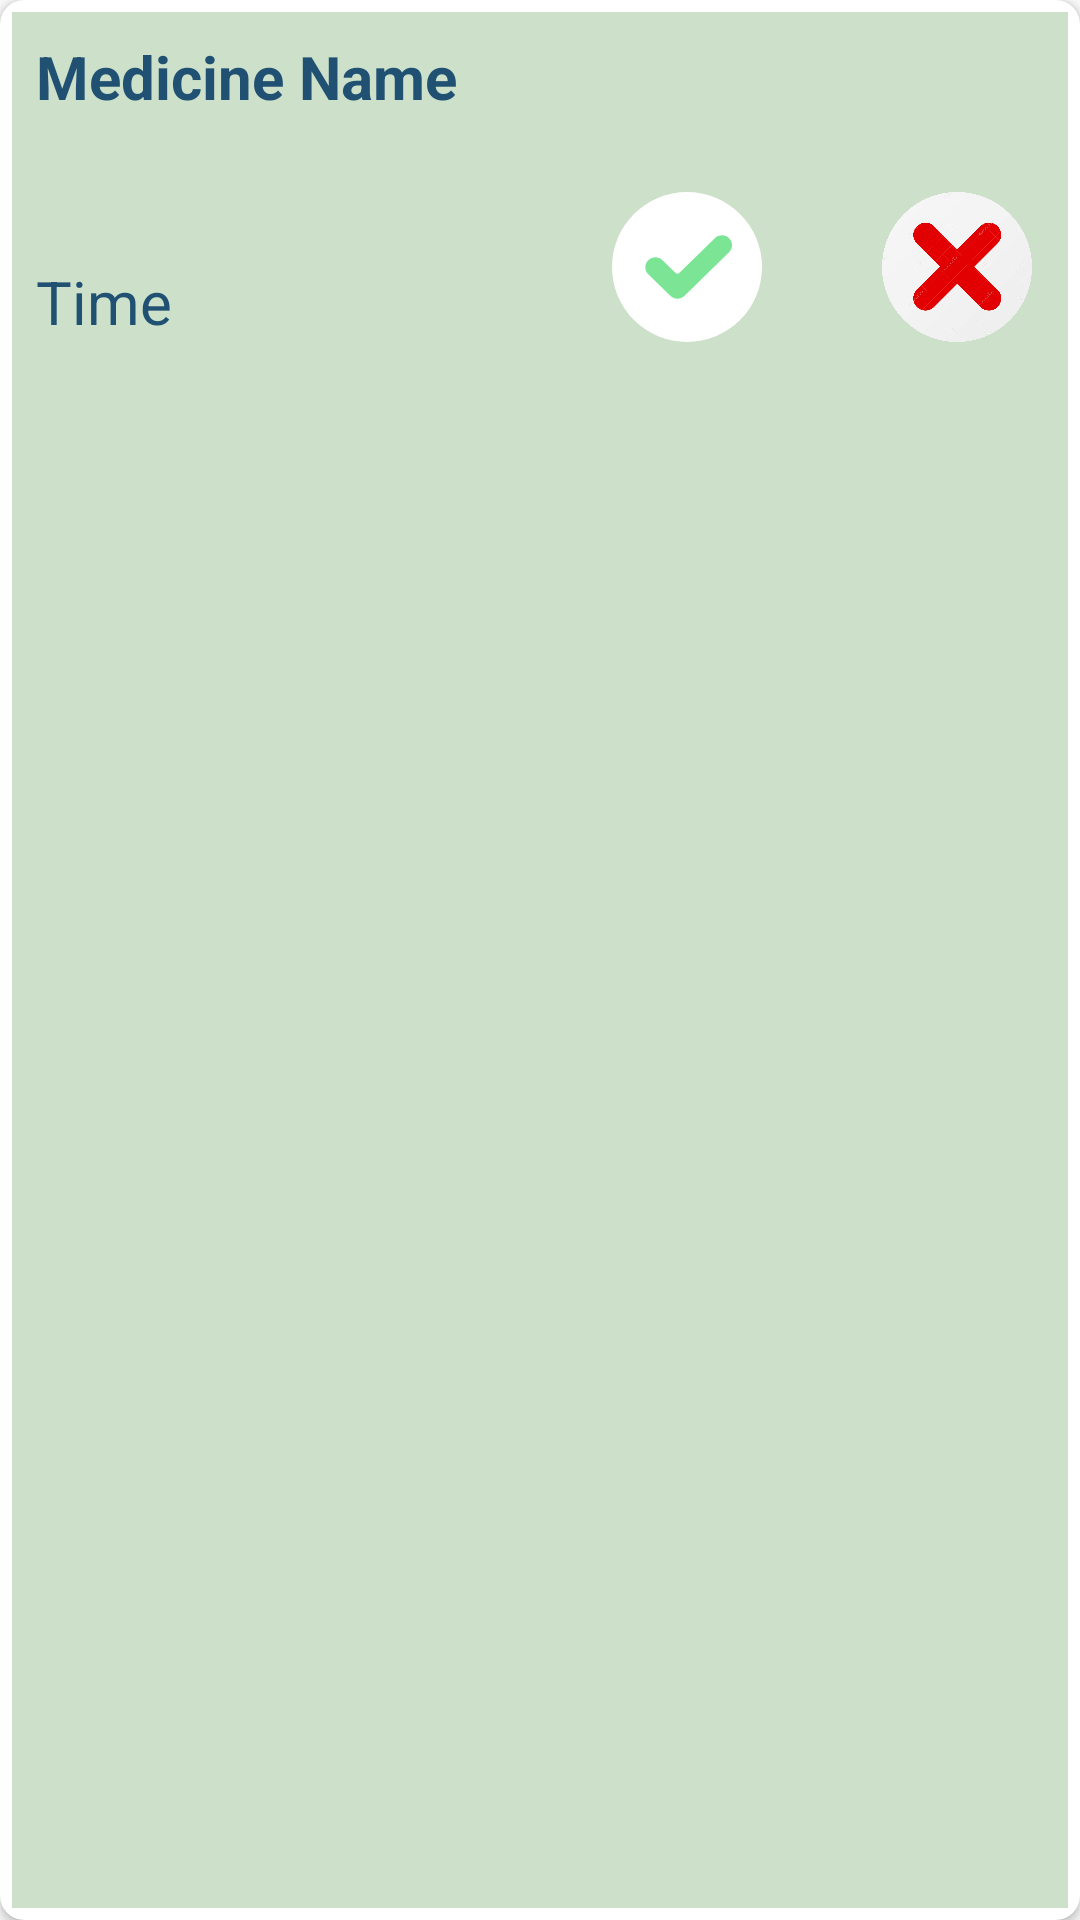

This screen was rendered from an Android layout file. Write that file and the resources it references.
<!-- AndroidManifest.xml: application theme AppTheme -->
<!-- res/layout/nav_example_item.xml -->
<?xml version="1.0" encoding="utf-8"?>
<androidx.cardview.widget.CardView xmlns:android="http://schemas.android.com/apk/res/android"
    xmlns:app="http://schemas.android.com/apk/res-auto"
    android:layout_width="match_parent"
    android:layout_height="wrap_content"
    app:cardCornerRadius="8dp"


    >
    <RelativeLayout
        android:layout_width="match_parent"
        android:layout_height="match_parent"
        android:background="@color/color3"
        android:layout_margin="4dp">
        <TextView
            android:id="@+id/textView"
            android:layout_width="wrap_content"
            android:layout_height="wrap_content"
            android:text="Medicine Name"
            android:textColor="@color/namecolor"
            android:textSize="20sp"
            android:layout_margin="8dp"
            android:textStyle="bold" />

        <TextView
            android:id="@+id/textView2"
            android:layout_width="wrap_content"
            android:layout_height="wrap_content"
            android:layout_below="@+id/textView"
            android:textColor="@color/namecolor"
            android:layout_marginLeft="8dp"
            android:layout_marginTop="40dp"

            android:text="Time"
            android:textSize="20sp" />

<LinearLayout
    android:layout_width="wrap_content"
    android:layout_height="wrap_content"
    android:layout_marginLeft="180dp"
    android:layout_marginTop="40dp"
    android:orientation="horizontal">
    <Button
        android:layout_width="50dp"
        android:layout_height="50dp"
        android:layout_margin="20dp"
        android:id="@+id/tick"
        android:background="@drawable/tick"
        />
    <Button
        android:layout_width="50dp"
        android:layout_height="50dp"

        android:id="@+id/cross"
        android:layout_margin="20dp"
        android:background="@drawable/crossimg"/>

</LinearLayout>



    </RelativeLayout>

</androidx.cardview.widget.CardView>
<!-- resources referenced by this layout -->
<resources>
  <color name="color3">#CDE0C9</color>
  <color name="namecolor"> #205072</color>
  <!-- drawable crossimg: png bitmap (drawable-v24, 531455 bytes) -->
  <!-- drawable tick (drawable) -->
  <?xml version="1.0" encoding="utf-8"?>
  <vector  android:height="45dp"
      android:viewportHeight="45" android:viewportWidth="45"
      android:width="45dp" xmlns:android="http://schemas.android.com/apk/res/android">
      <path android:fillColor="@color/white" android:fillType="evenOdd"
          android:pathData="M22.5,22.5m-22.5,0a22.5,22.5 0,1 1,45 0a22.5,22.5 0,1 1,-45 0"
          android:strokeColor="#00000000" android:strokeWidth="1"/>
      <path android:fillColor="@color/success" android:fillType="nonZero"
          android:pathData="M21.7692,31.1334C20.5904,32.2889 18.6777,32.2889 17.4994,31.1334L10.8841,24.6492C9.7053,23.4943 9.7053,21.6195 10.8841,20.4646C12.0623,19.3092 13.975,19.3092 15.1538,20.4646L19.0952,24.3274C19.3928,24.6185 19.8758,24.6185 20.1739,24.3274L30.8462,13.8666C32.0244,12.7111 33.9371,12.7111 35.1159,13.8666C35.682,14.4214 36,15.1742 36,15.9589C36,16.7435 35.682,17.4963 35.1159,18.0511L21.7692,31.1334Z"
          android:strokeColor="#00000000" android:strokeWidth="1"/></vector>
  <style name="AppTheme" parent="Theme.AppCompat.Light.DarkActionBar">
          
          <item name="colorPrimary">#56C596</item>
          <item name="colorPrimaryDark">#3A906B</item>
          <item name="colorAccent">@color/colorAccent</item>
      </style>
  <color name="white">#ffffff</color>
  <color name="success">#7BE495</color>
  <color name="colorAccent">#03DAC5</color>
</resources>
